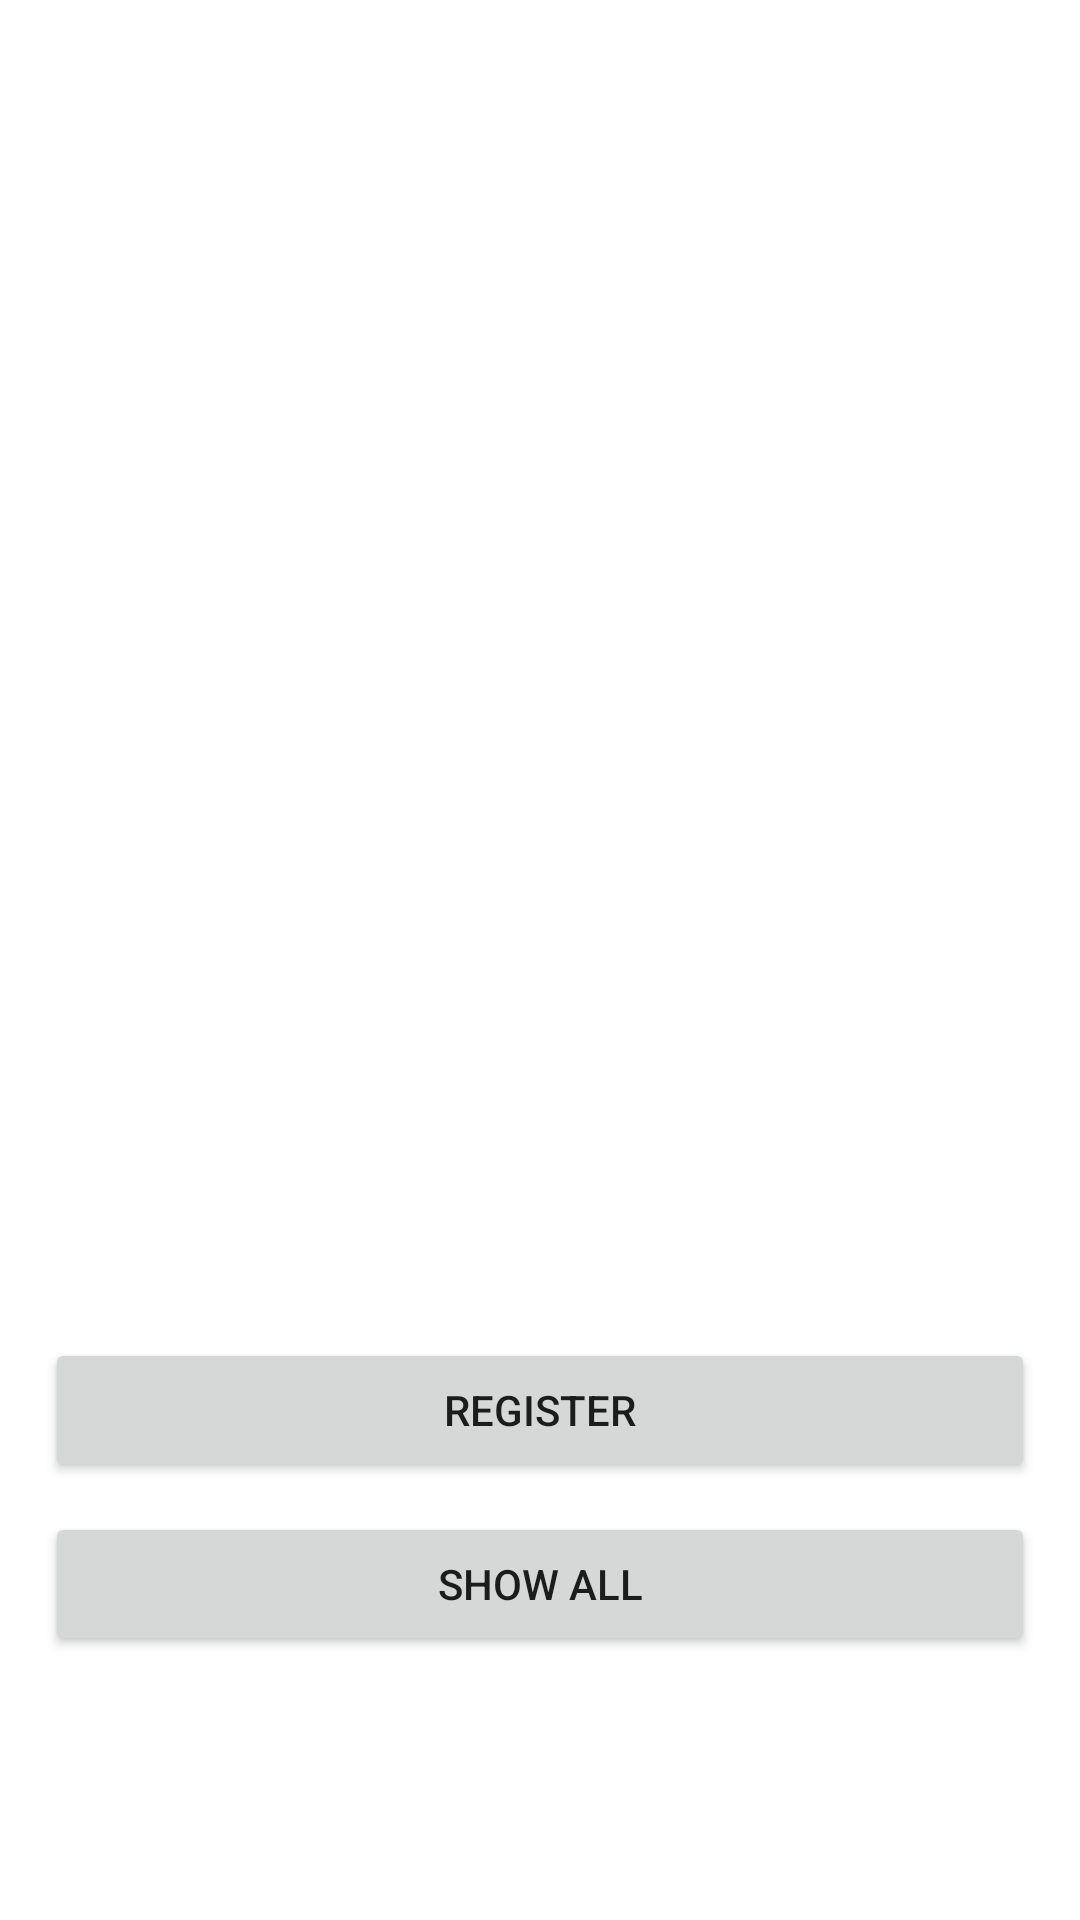

Android layout source for this screen:
<!-- AndroidManifest.xml: application theme Theme.RegisterInfoApp -->
<!-- res/layout/activity_main.xml -->
<?xml version="1.0" encoding="utf-8"?>
<ScrollView xmlns:android="http://schemas.android.com/apk/res/android"
    android:layout_width="fill_parent"
    android:layout_height="fill_parent">

    <LinearLayout xmlns:android="http://schemas.android.com/apk/res/android"
        xmlns:app="http://schemas.android.com/apk/res-auto"
        xmlns:tools="http://schemas.android.com/tools"
        android:layout_width="match_parent"
        android:layout_height="match_parent"
        android:layout_gravity="center_vertical"
        android:orientation="vertical"
        android:padding="15dp"
        tools:context=".MainActivity">
        <ImageView
            android:id="@+id/iv"
            android:layout_width="match_parent"
            android:layout_height="300dp"
            android:src="@drawable/ic_add_image"
            android:scaleType="fitXY"
            />
        <ProgressBar
            android:layout_width="match_parent"
            android:layout_height="match_parent"
            android:id="@+id/pb"
            />






























        <Button
            android:id="@+id/btnReg"
            android:layout_width="match_parent"
            android:layout_height="wrap_content"
            android:layout_marginTop="10dp"
            android:text="Register" />
        <Button
            android:id="@+id/btnShow"
            android:layout_width="match_parent"
            android:layout_height="wrap_content"
            android:layout_marginTop="10dp"
            android:text="Show All" />


    </LinearLayout>
</ScrollView>
<!-- resources referenced by this layout -->
<resources>
  <style name="Theme.RegisterInfoApp" parent="Theme.MaterialComponents.DayNight.DarkActionBar">
          
          <item name="colorPrimary">@color/purple_500</item>
          <item name="colorPrimaryVariant">@color/purple_700</item>
          <item name="colorOnPrimary">@color/white</item>
          
          <item name="colorSecondary">@color/teal_200</item>
          <item name="colorSecondaryVariant">@color/teal_700</item>
          <item name="colorOnSecondary">@color/black</item>
          
          <item name="android:statusBarColor" tools:targetApi="l">?attr/colorPrimaryVariant</item>
          
      </style>
  <!-- not gathered from this repository: default colours our renderer supplied (Android Studio template values) -->
  <color name="purple_500">#FF6200EE</color>
  <color name="purple_700">#FF3700B3</color>
  <color name="teal_200">#FF03DAC5</color>
  <color name="teal_700">#FF018786</color>
  <color name="black">#FF000000</color>
  <color name="white">#FFFFFFFF</color>
</resources>
